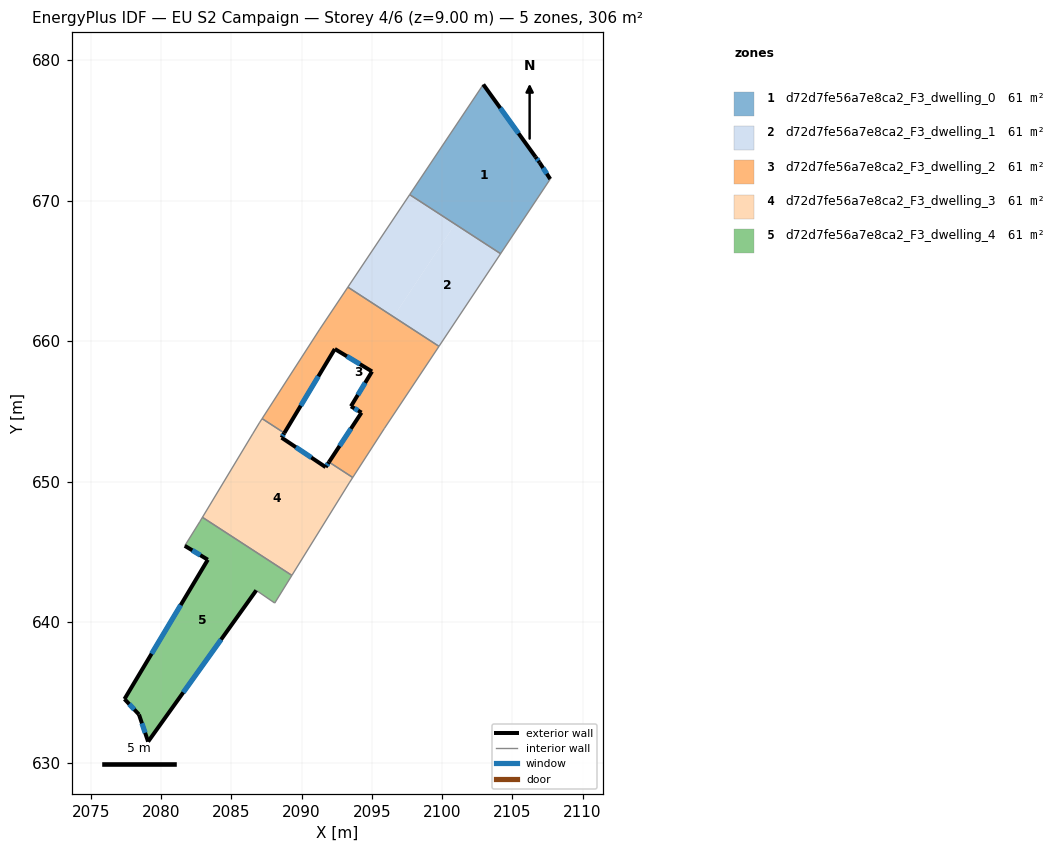
=== STOREY PLAN SPEC (per zone: floor XY polygon, exterior-wall plan segments, windows/doors) ===
zone 1: d72d7fe56a7e8ca2_F3_dwelling_0  (61.2 m²)
  floor: (2102.93, 678.26) (2106.65, 673.11) (2106.94, 672.71) (2107.70, 671.53) (2104.17, 666.22) (2100.99, 668.29) (2097.72, 670.46)
  floor: (2100.93, 668.33) (2097.69, 670.42) (2097.72, 670.46)
  exterior wall: (2106.65, 673.11) – (2102.93, 678.26)  [6.4 m]
    window: (2105.44, 674.78) – (2104.14, 676.59)  [2.3 m²]
  exterior wall: (2106.94, 672.71) – (2106.65, 673.11)  [0.5 m]
    window: (2106.85, 672.84) – (2106.75, 672.97)  [0.2 m²]
  exterior wall: (2107.70, 671.53) – (2106.94, 672.71)  [1.4 m]
    window: (2107.45, 671.91) – (2107.19, 672.32)  [0.5 m²]
  interior walls: 3
zone 2: d72d7fe56a7e8ca2_F3_dwelling_1  (61.2 m²)
  floor: (2104.14, 666.19) (2099.78, 659.62) (2096.57, 661.71) (2096.54, 661.73) (2100.93, 668.32) (2100.99, 668.29)
  floor: (2100.93, 668.32) (2096.54, 661.73) (2093.32, 663.87) (2097.69, 670.42)
  floor: (2104.17, 666.22) (2104.14, 666.19) (2100.99, 668.29)
  floor: (2096.54, 661.73) (2093.29, 663.84) (2093.32, 663.87)
  interior walls: 4
zone 3: d72d7fe56a7e8ca2_F3_dwelling_2  (61.2 m²)
  floor: (2096.54, 661.73) (2099.76, 659.59) (2095.88, 653.77) (2093.64, 650.29) (2091.95, 651.39) (2094.26, 654.91) (2093.51, 655.36) (2095.01, 657.84) (2092.36, 659.44) (2088.78, 653.47) (2087.21, 654.51) (2091.29, 660.85) (2093.29, 663.84)
  floor: (2088.78, 653.47) (2088.77, 653.45) (2087.19, 654.48) (2087.21, 654.51)
  floor: (2099.78, 659.62) (2099.76, 659.59) (2096.57, 661.71)
  exterior wall: (2094.26, 654.91) – (2091.95, 651.39)  [4.2 m]
    window: (2093.51, 653.76) – (2092.70, 652.53)  [1.5 m²]
  exterior wall: (2093.51, 655.36) – (2094.26, 654.91)  [0.9 m]
    window: (2093.76, 655.21) – (2094.02, 655.05)  [0.3 m²]
  exterior wall: (2095.01, 657.84) – (2093.51, 655.36)  [2.9 m]
    window: (2094.53, 657.03) – (2094.00, 656.16)  [1.1 m²]
  exterior wall: (2092.36, 659.44) – (2095.01, 657.84)  [3.1 m]
    window: (2093.23, 658.92) – (2094.15, 658.36)  [1.1 m²]
  exterior wall: (2088.77, 653.45) – (2092.36, 659.44)  [7.0 m]
    window: (2089.94, 655.40) – (2091.20, 657.49)  [2.6 m²]
  interior walls: 7
zone 4: d72d7fe56a7e8ca2_F3_dwelling_3  (61.2 m²)
  floor: (2091.94, 651.37) (2093.62, 650.26) (2093.39, 649.91) (2089.31, 643.32) (2086.16, 645.37) (2082.96, 647.49) (2086.51, 653.39) (2086.99, 654.18) (2087.19, 654.48) (2088.77, 653.45) (2088.57, 653.13) (2091.71, 651.03)
  floor: (2086.16, 645.37) (2082.94, 647.46) (2082.96, 647.49)
  floor: (2093.64, 650.29) (2093.62, 650.26) (2091.94, 651.37) (2091.95, 651.39)
  exterior wall: (2088.57, 653.13) – (2088.77, 653.45)  [0.4 m]
    window: (2088.64, 653.23) – (2088.71, 653.35)  [0.1 m²]
  exterior wall: (2091.71, 651.03) – (2088.57, 653.13)  [3.8 m]
    window: (2090.69, 651.71) – (2089.59, 652.44)  [1.4 m²]
  exterior wall: (2091.95, 651.39) – (2091.71, 651.03)  [0.4 m]
    window: (2091.87, 651.27) – (2091.79, 651.14)  [0.2 m²]
  interior walls: 8
zone 5: d72d7fe56a7e8ca2_F3_dwelling_4  (61.2 m²)
  floor: (2086.16, 645.37) (2089.29, 643.29) (2088.09, 641.35) (2086.77, 642.26) (2079.07, 631.49) (2078.42, 633.42) (2077.39, 634.52) (2083.32, 644.44) (2081.68, 645.43) (2082.74, 647.13) (2082.94, 647.46)
  floor: (2089.31, 643.32) (2089.29, 643.29) (2086.16, 645.37)
  exterior wall: (2078.42, 633.42) – (2079.07, 631.49)  [2.0 m]
    window: (2078.64, 632.79) – (2078.86, 632.11)  [0.7 m²]
  exterior wall: (2077.39, 634.52) – (2078.42, 633.42)  [1.5 m]
    window: (2077.73, 634.16) – (2078.09, 633.77)  [0.6 m²]
  exterior wall: (2083.32, 644.44) – (2077.39, 634.52)  [11.6 m]
    window: (2081.40, 641.21) – (2079.32, 637.74)  [4.2 m²]
  exterior wall: (2081.68, 645.43) – (2083.32, 644.44)  [1.9 m]
    window: (2082.22, 645.10) – (2082.79, 644.76)  [0.7 m²]
  exterior wall: (2079.07, 631.49) – (2086.77, 642.26)  [13.2 m]
    window: (2081.58, 634.99) – (2084.27, 638.75)  [4.9 m²]
  interior walls: 5

=== DERIVED (storey summary) ===
Building: EU S2 Campaign
Storey: 4 of 6  (floor level z = 9.00 m)
Storey gross floor area: 305.9 m²
Zones on this storey: 5
  - d72d7fe56a7e8ca2_F3_dwelling_0: floor 61.2 m²; exterior wall 8.3 m (24.8 m²); 3 window(s) 3.0 m²; WWR 12.2%
  - d72d7fe56a7e8ca2_F3_dwelling_1: floor 61.2 m²
  - d72d7fe56a7e8ca2_F3_dwelling_2: floor 61.2 m²; exterior wall 18.1 m (54.2 m²); 5 window(s) 6.6 m²; WWR 12.2%
  - d72d7fe56a7e8ca2_F3_dwelling_3: floor 61.2 m²; exterior wall 4.6 m (13.8 m²); 3 window(s) 1.7 m²; WWR 12.2%
  - d72d7fe56a7e8ca2_F3_dwelling_4: floor 61.2 m²; exterior wall 30.3 m (90.8 m²); 5 window(s) 11.1 m²; WWR 12.2%
Zone adjacency (shared interzone walls):
  - d72d7fe56a7e8ca2_F3_dwelling_0 ↔ d72d7fe56a7e8ca2_F3_dwelling_1
  - d72d7fe56a7e8ca2_F3_dwelling_1 ↔ d72d7fe56a7e8ca2_F3_dwelling_2
  - d72d7fe56a7e8ca2_F3_dwelling_2 ↔ d72d7fe56a7e8ca2_F3_dwelling_3
  - d72d7fe56a7e8ca2_F3_dwelling_3 ↔ d72d7fe56a7e8ca2_F3_dwelling_4